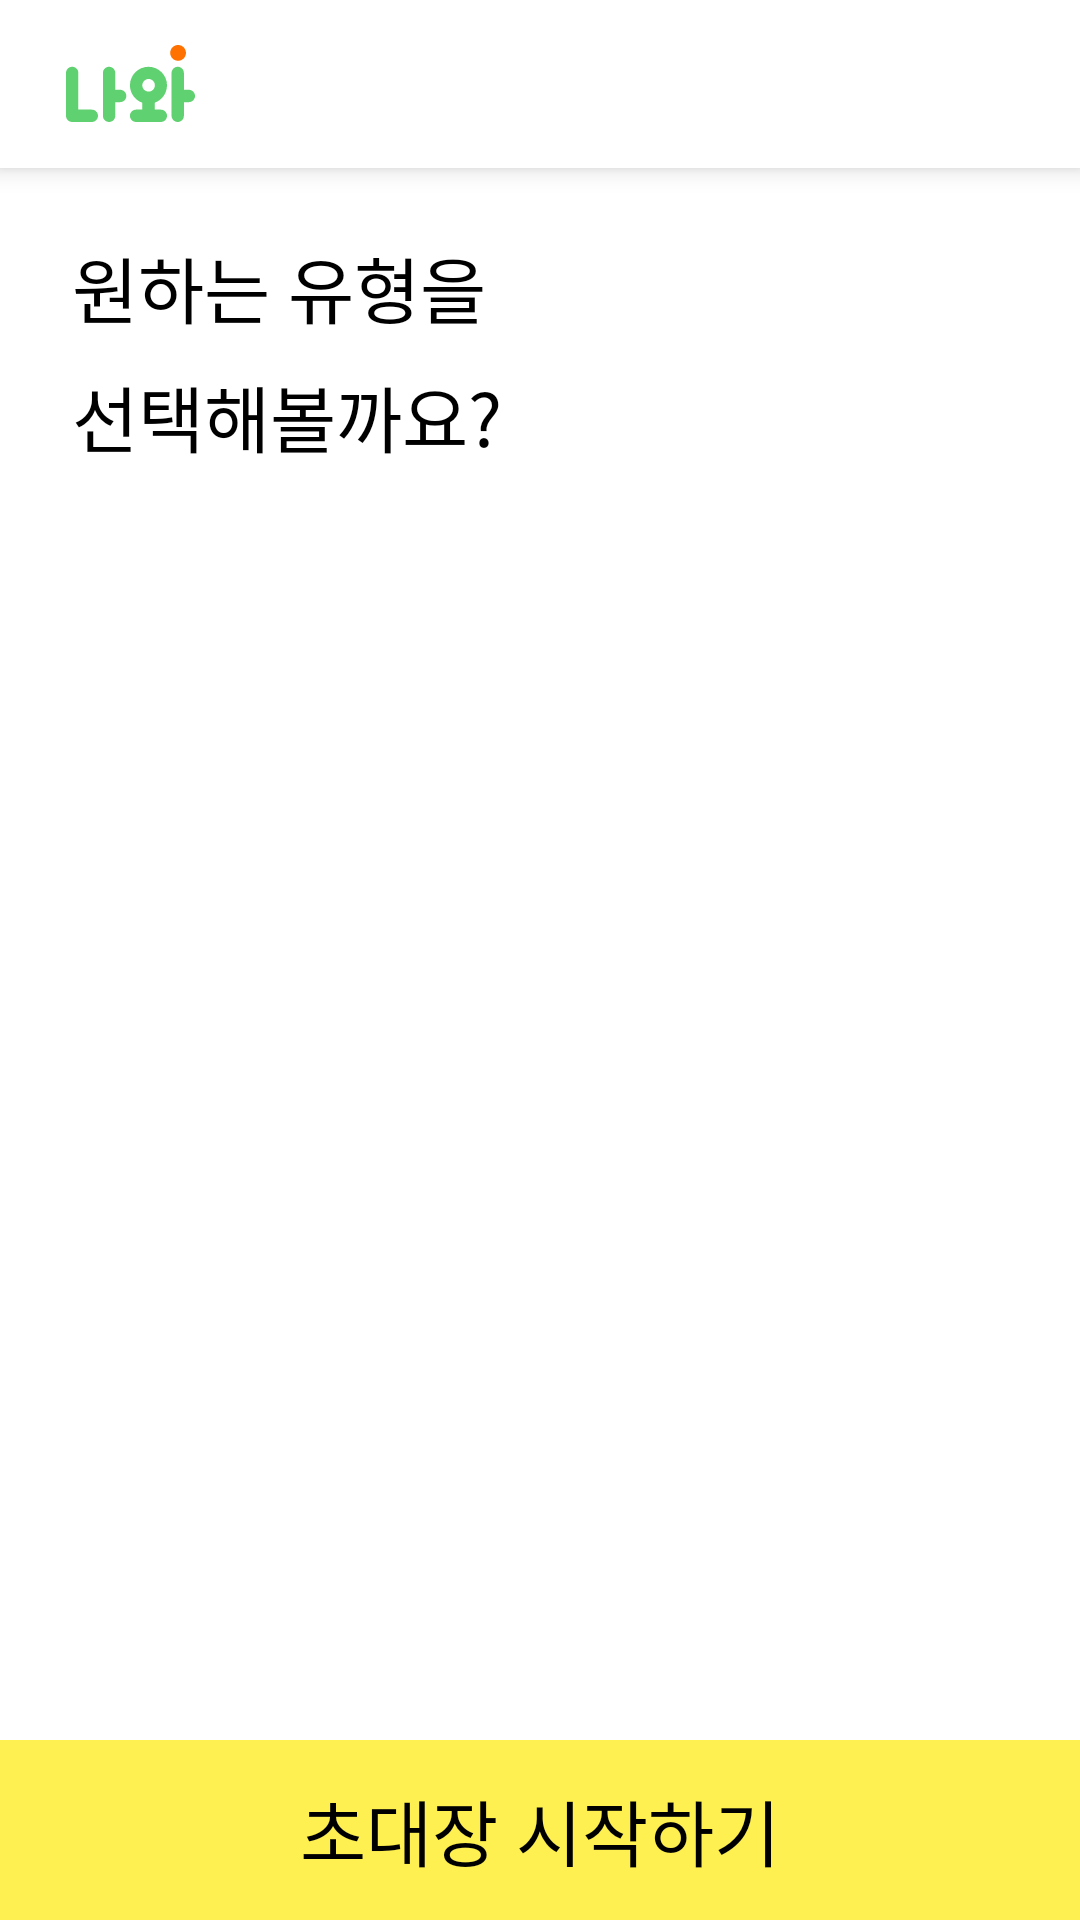

Reconstruct the res/layout file that produces this screen, plus the resources it refers to.
<!-- AndroidManifest.xml: application theme AppTheme -->
<!-- res/layout/activity_type_choice.xml -->
<?xml version="1.0" encoding="utf-8"?>
<layout xmlns:android="http://schemas.android.com/apk/res/android"
    xmlns:app="http://schemas.android.com/apk/res-auto">

    <LinearLayout
        android:orientation="vertical"
        android:layout_width="match_parent"
        android:layout_height="match_parent">

        <androidx.appcompat.widget.Toolbar
            android:id="@+id/toolbar"
            android:layout_width="match_parent"
            android:layout_height="?attr/actionBarSize"
            android:background="@color/white_two"
            android:elevation="5dp">

            <RelativeLayout
                android:layout_width="match_parent"
                android:layout_height="match_parent">

                <ImageView
                    android:layout_width="wrap_content"
                    android:layout_height="wrap_content"
                    android:layout_centerVertical="true"
                    android:src="@drawable/ic_logo" />
            </RelativeLayout>
        </androidx.appcompat.widget.Toolbar>

        <androidx.constraintlayout.widget.ConstraintLayout
            android:layout_width="match_parent"
            android:layout_height="match_parent"
            android:background="@color/white_two">

            <TextView
                android:id="@+id/tvInfoComment"
                android:layout_width="wrap_content"
                android:layout_height="wrap_content"
                android:layout_marginStart="24dp"
                android:layout_marginTop="22dp"
                android:lineSpacingExtra="8sp"
                android:text="@string/guide_comment_type_choice"
                android:textColor="@color/black"
                android:textSize="24sp"
                app:layout_constraintStart_toStartOf="parent"
                app:layout_constraintTop_toTopOf="parent" />

            <androidx.viewpager.widget.ViewPager
                android:id="@+id/vpType"
                android:layout_width="wrap_content"
                android:layout_height="@dimen/height_type_view_pager"
                android:layout_marginTop="53dp"
                android:clipToPadding="false"
                app:layout_constraintLeft_toLeftOf="parent"
                app:layout_constraintRight_toRightOf="parent"
                app:layout_constraintTop_toBottomOf="@+id/tvInfoComment" />

            <com.google.android.material.tabs.TabLayout
                android:id="@+id/tlDotIndicator"
                android:layout_width="match_parent"
                android:layout_height="wrap_content"
                app:layout_constraintEnd_toEndOf="parent"
                app:layout_constraintStart_toStartOf="parent"
                app:layout_constraintTop_toBottomOf="@+id/vpType"
                app:tabBackground="@drawable/selector_type_indicator"
                app:tabGravity="center"
                app:tabIndicatorHeight="0dp"
                app:tabRippleColor="@null" />

            <TextView
                android:id="@+id/tvStartInvitation"
                android:layout_width="match_parent"
                android:layout_height="60dp"
                android:background="#fef051"
                android:gravity="center"
                android:text="@string/start_comment_type_choice"
                android:textColor="@color/black"
                android:textSize="24sp"
                app:layout_constraintBottom_toBottomOf="parent"
                app:layout_constraintEnd_toEndOf="parent"
                app:layout_constraintStart_toStartOf="parent" />

        </androidx.constraintlayout.widget.ConstraintLayout>
    </LinearLayout>
</layout>
<!-- resources referenced by this layout -->
<resources>
  <color name="black">#000000</color>
  <color name="white_two">#ffffff</color>
  <dimen name="height_type_view_pager">325dp</dimen>
  <!-- drawable ic_logo (drawable) -->
  <vector xmlns:android="http://schemas.android.com/apk/res/android"
      android:width="56dp"
      android:height="32dp"
      android:viewportWidth="56"
      android:viewportHeight="32">
      <path
          android:fillColor="#60D170"
          android:pathData="M14.605,24.541h-4.488L10.117,12.317c0,-1.137 -0.921,-2.059 -2.058,-2.059C6.92,10.258 6,11.18 6,12.317L6,26.6c0,1.137 0.921,2.058 2.059,2.058h6.546c1.137,0 2.059,-0.92 2.059,-2.058 0,-1.137 -0.922,-2.059 -2.059,-2.059zM24.057,17.93L22.42,17.93v-5.613c0,-1.137 -0.922,-2.059 -2.059,-2.059s-2.058,0.922 -2.058,2.059L18.303,26.6c0,1.137 0.921,2.058 2.058,2.058 1.137,0 2.059,-0.92 2.059,-2.058v-4.553h1.638c1.137,0 2.058,-0.922 2.058,-2.059s-0.921,-2.058 -2.058,-2.058zM46.941,17.93h-1.638v-5.613c0,-1.137 -0.921,-2.059 -2.058,-2.059 -1.137,0 -2.059,0.922 -2.059,2.059L41.186,26.6c0,1.137 0.922,2.058 2.059,2.058s2.059,-0.92 2.059,-2.058v-4.553h1.637c1.137,0 2.06,-0.922 2.06,-2.059s-0.922,-2.058 -2.06,-2.058zM37.607,24.541L35.55,24.541v-2.29c2.397,-0.85 4.117,-3.13 4.117,-5.817 0,-3.411 -2.765,-6.176 -6.175,-6.176 -3.411,0 -6.176,2.765 -6.176,6.176 0,2.687 1.72,4.967 4.117,5.816v2.291h-2.058c-1.138,0 -2.059,0.922 -2.059,2.059s0.921,2.058 2.058,2.058h8.234c1.137,0 2.059,-0.92 2.059,-2.058 0,-1.137 -0.922,-2.059 -2.059,-2.059zM33.532,14.333c1.16,0 2.1,0.941 2.1,2.1 0,1.161 -0.94,2.102 -2.1,2.102 -1.16,0 -2.1,-0.94 -2.1,-2.101 0,-1.16 0.94,-2.1 2.1,-2.1z" />
      <path
          android:fillColor="#FF7100"
          android:pathData="M43.362,8.258c1.452,0 2.63,-1.177 2.63,-2.629S44.813,3 43.361,3s-2.63,1.177 -2.63,2.63c0,1.451 1.178,2.628 2.63,2.628z" />
  </vector>
  <!-- drawable selector_type_indicator (drawable) -->
  <?xml version="1.0" encoding="utf-8"?>
  <selector xmlns:android="http://schemas.android.com/apk/res/android">
      <item android:drawable="@drawable/item_selected_dot" android:state_selected="true" />
  
      <item android:drawable="@drawable/item_unselected_dot" />
  </selector>
  <string name="guide_comment_type_choice">원하는 유형을\n선택해볼까요?</string>
  <string name="start_comment_type_choice">초대장 시작하기</string>
  <style name="AppTheme" parent="Theme.AppCompat.Light.NoActionBar">
          
          <item name="colorPrimary">@color/colorPrimary</item>
          <item name="colorPrimaryDark">@color/colorPrimaryDark</item>
          <item name="colorAccent">@color/colorAccent</item>
      </style>
  <!-- drawable item_selected_dot (drawable) -->
  <?xml version="1.0" encoding="utf-8"?>
  <layer-list xmlns:android="http://schemas.android.com/apk/res/android">
      <item>
          <shape
              android:innerRadius="0dp"
              android:shape="ring"
              android:thickness="4dp"
              android:useLevel="false">
              <solid android:color="@color/colorTypeIndicatorSelectedDot" />
          </shape>
      </item>
  </layer-list>
  <!-- drawable item_unselected_dot (drawable) -->
  <?xml version="1.0" encoding="utf-8"?>
  <layer-list xmlns:android="http://schemas.android.com/apk/res/android">
      <item>
          <shape
              android:innerRadius="0dp"
              android:shape="ring"
              android:thickness="4dp"
              android:useLevel="false">
              <solid android:color="@color/colorTypeIndicatorUnSelectedDot" />
          </shape>
      </item>
  </layer-list>
  <color name="colorPrimary">#6200EE</color>
  <color name="colorPrimaryDark">#66000000</color>
  <color name="colorAccent">#03DAC5</color>
  <color name="colorTypeIndicatorSelectedDot">#60d170</color>
  <color name="colorTypeIndicatorUnSelectedDot">#e2dcd7</color>
</resources>
